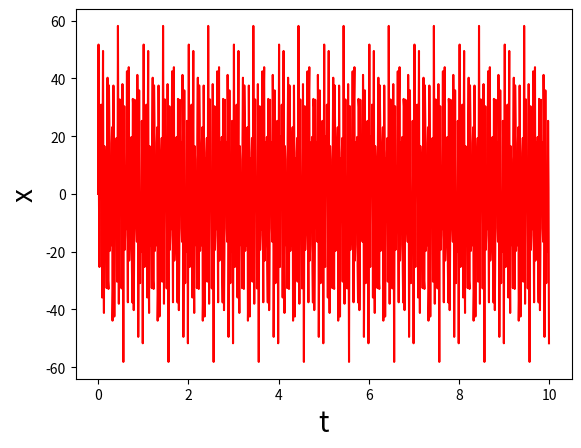
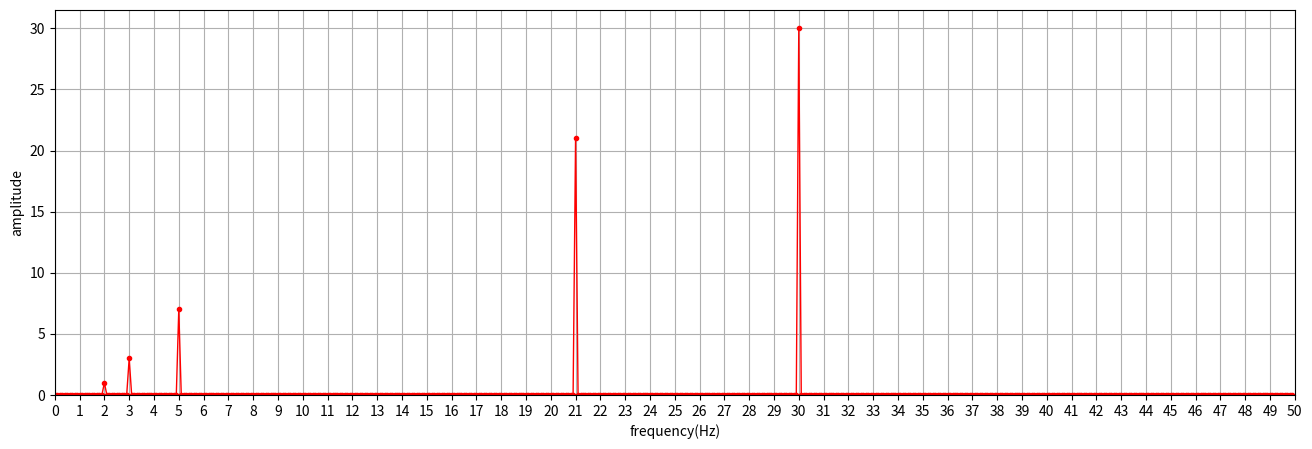

Source code (Python) for these figures, in order:
import pandas as pd
import numpy as np
import matplotlib.pyplot as plt
import math

f1 = 2  # 주파수 입력
f2 = 3
f3 = 5
f4 = 21
f5 = 30

w1 = 2*np.pi*f1  # w = 2pi*f
w2 = 2*np.pi*f2
w3 = 2*np.pi*f3
w4 = 2*np.pi*f4
w5 = 2*np.pi*f5

print("f1 =",f1, "/ f2 =",f2, "/ f3 =",f3, "/ f4 =",f4, "/ f5 =",f5 )
print("w1 =",w1, "/ w2 =",w2, "/ w3 =",w3, "/ w4 =",w4, "/ w5 =",w5 )

t = np.arange(0,10,0.01)   # sampling freq : 100 Hz // sampling time : 10 seconds
#t = np.arange(0:10:0.001)  # sampling freq : 1000 Hz
x = np.sin(w1*t) + 3*np.sin(w2*t) + 7*np.sin(w3*t) + 21*np.sin(w4*t) + 30*np.sin(w5*t)

t.shape

plt.plot(t, x, 'r-')
plt.xlabel('t',fontsize=20)
plt.ylabel('x',fontsize=20)
#plt.xlim(0,1)
plt.show()

Fs = int(len(t)/t[-1])
Fs

NFFT   =  len(x)                           # length of signal > NFFT = 2 ^ nextpow2(length(y)) 
k      =  np.arange(NFFT)
f0     =  k * Fs / NFFT                    # Double sides Frequency range
f0     =  f0[range(math.trunc(NFFT/2))]    # Single side  Frequency range

Y      =  np.fft.fft(x)/NFFT               # FFT computing and normalization
Y      =  Y[range(math.trunc(NFFT/2))]     # Single side  Frequency range
amp_Hz =  2 * abs(Y)
phase_ang = np.angle(Y) * 180/np.pi

plt.figure(figsize=(16,5))
plt.plot(f0,amp_Hz,'r.-', lw=1)
plt.xlim(0, Fs/2)
plt.ylim(0)
plt.xticks(np.arange(0,(Fs/2)+1))
plt.xlabel('frequency(Hz)')
plt.ylabel('amplitude')
plt.grid()

